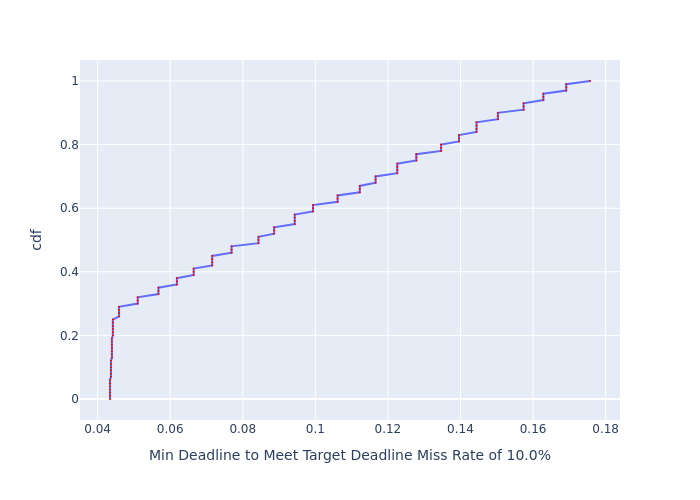

Values plotted in this chart, from the file beside it:
, cdf, Min Deadline to Meet Target Deadline Mis…
0, 0.0, 0.04341
1, 0.01, 0.04341
2, 0.02, 0.04341
3, 0.03, 0.04341
4, 0.04, 0.04341
5, 0.05, 0.04341
6, 0.06, 0.04341
7, 0.07, 0.04367
8, 0.08, 0.04367
9, 0.09, 0.04367
10, 0.1, 0.04367
11, 0.11, 0.04367
12, 0.12, 0.04367
13, 0.13, 0.04394
14, 0.14, 0.04394
15, 0.15, 0.04394
16, 0.16, 0.04394
17, 0.17, 0.04394
18, 0.18, 0.04394
19, 0.19, 0.04394
20, 0.2, 0.0442
21, 0.21, 0.0442
22, 0.22, 0.0442
23, 0.23, 0.0442
24, 0.24, 0.0442
25, 0.25, 0.0442
26, 0.26, 0.04591
27, 0.27, 0.04591
28, 0.28, 0.04591
29, 0.29, 0.04591
30, 0.3, 0.05105
31, 0.31, 0.05105
32, 0.32, 0.05105
33, 0.33, 0.05676
34, 0.34, 0.05676
35, 0.35, 0.05676
36, 0.36, 0.06185
37, 0.37, 0.06185
38, 0.38, 0.06185
39, 0.39, 0.06647
40, 0.4, 0.06647
41, 0.41, 0.06647
42, 0.42, 0.07158
43, 0.43, 0.07158
44, 0.44, 0.07158
45, 0.45, 0.07158
46, 0.46, 0.07692
47, 0.47, 0.07692
48, 0.48, 0.07692
49, 0.49, 0.08433
50, 0.5, 0.08433
51, 0.51, 0.08433
52, 0.52, 0.08866
53, 0.53, 0.08866
54, 0.54, 0.08866
55, 0.55, 0.09433
56, 0.56, 0.09433
57, 0.57, 0.09433
58, 0.58, 0.09433
59, 0.59, 0.09936
... 41 more rows
